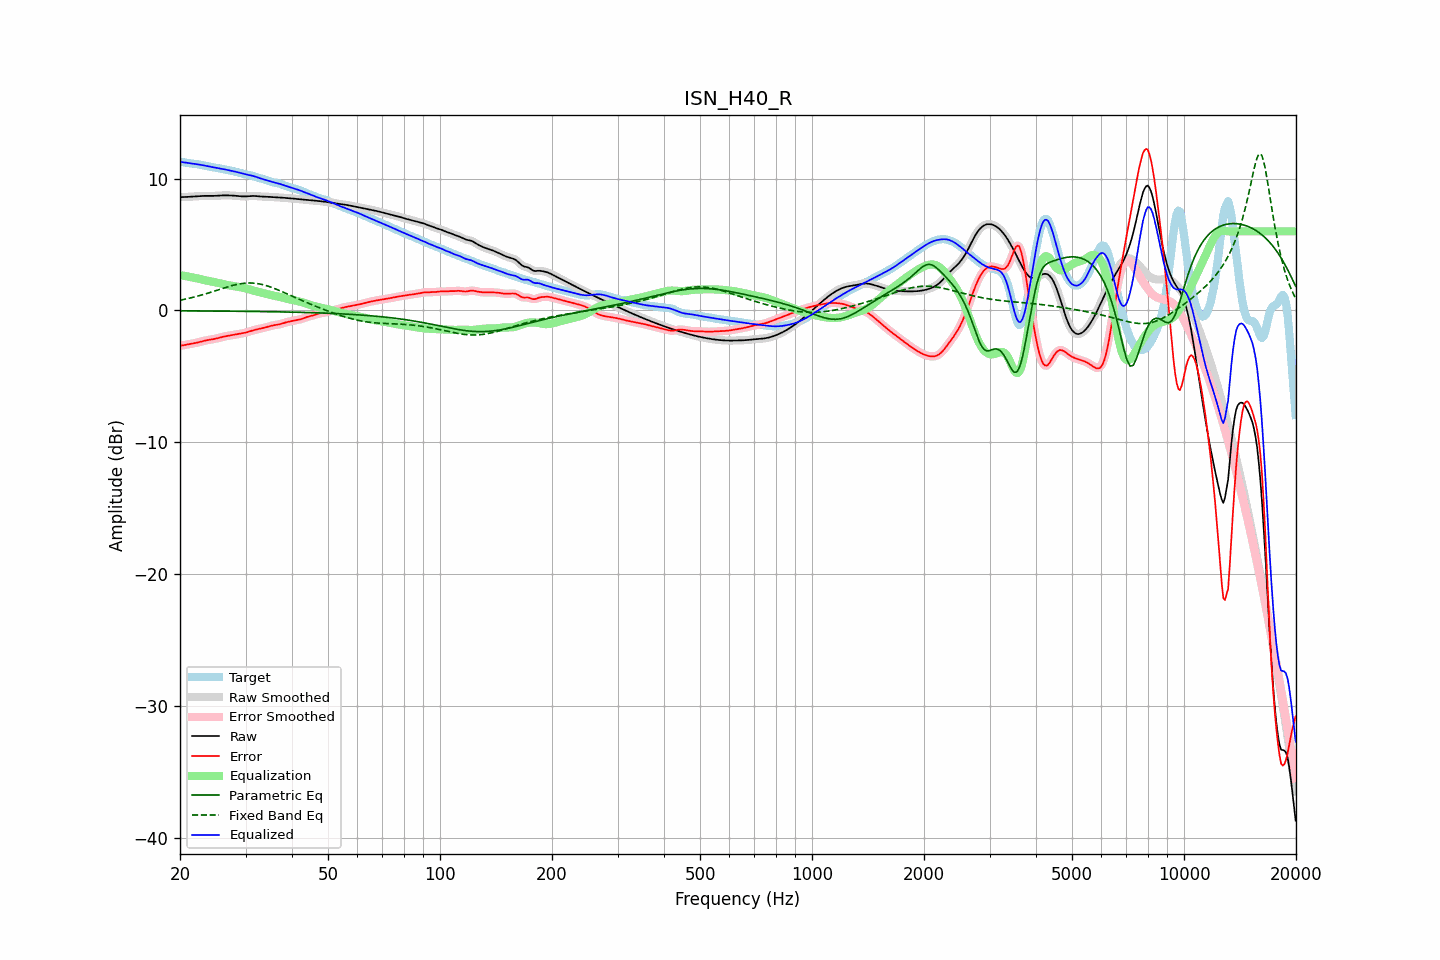

The file beside this chart, header and first rows:
frequency, raw, error, smoothed, error_smoothed, equalization, parametric_eq, fixed_band_eq, equalized_raw, equalized_smoothed, target
20.00, 8.60, -2.69, 8.60, -2.69, 2.68, -0.03, 0.78, 11.28, 11.28, 11.28
20.20, 8.60, -2.66, 8.60, -2.66, 2.66, -0.03, 0.80, 11.26, 11.26, 11.26
20.40, 8.60, -2.64, 8.60, -2.64, 2.64, -0.03, 0.83, 11.24, 11.24, 11.24
20.61, 8.61, -2.62, 8.61, -2.62, 2.62, -0.03, 0.85, 11.23, 11.23, 11.22
20.81, 8.61, -2.59, 8.61, -2.59, 2.60, -0.03, 0.88, 11.21, 11.21, 11.20
21.02, 8.62, -2.57, 8.62, -2.57, 2.57, -0.03, 0.91, 11.19, 11.19, 11.19
21.23, 8.62, -2.55, 8.62, -2.55, 2.55, -0.03, 0.94, 11.18, 11.18, 11.17
21.44, 8.63, -2.52, 8.63, -2.52, 2.53, -0.03, 0.97, 11.16, 11.16, 11.16
21.66, 8.64, -2.50, 8.64, -2.50, 2.50, -0.03, 0.99, 11.14, 11.14, 11.14
21.87, 8.65, -2.48, 8.65, -2.48, 2.48, -0.03, 1.03, 11.12, 11.12, 11.13
22.09, 8.65, -2.46, 8.65, -2.46, 2.45, -0.04, 1.06, 11.11, 11.11, 11.11
22.31, 8.66, -2.43, 8.66, -2.43, 2.42, -0.04, 1.09, 11.09, 11.09, 11.09
22.54, 8.67, -2.40, 8.67, -2.40, 2.40, -0.04, 1.12, 11.07, 11.07, 11.07
22.76, 8.68, -2.37, 8.68, -2.37, 2.37, -0.04, 1.16, 11.05, 11.05, 11.05
22.99, 8.69, -2.33, 8.69, -2.33, 2.34, -0.04, 1.19, 11.03, 11.02, 11.02
23.22, 8.69, -2.30, 8.69, -2.30, 2.31, -0.04, 1.23, 11.00, 11.00, 11.00
23.45, 8.70, -2.27, 8.70, -2.27, 2.28, -0.04, 1.26, 10.98, 10.98, 10.97
23.69, 8.70, -2.25, 8.70, -2.25, 2.26, -0.04, 1.30, 10.95, 10.95, 10.95
23.92, 8.69, -2.23, 8.69, -2.23, 2.23, -0.04, 1.34, 10.93, 10.93, 10.92
24.16, 8.69, -2.21, 8.69, -2.21, 2.21, -0.04, 1.38, 10.90, 10.90, 10.90
24.40, 8.69, -2.19, 8.69, -2.19, 2.19, -0.04, 1.42, 10.88, 10.88, 10.88
24.65, 8.69, -2.17, 8.69, -2.17, 2.16, -0.04, 1.46, 10.86, 10.86, 10.86
24.89, 8.70, -2.15, 8.70, -2.14, 2.14, -0.05, 1.50, 10.83, 10.84, 10.84
25.14, 8.70, -2.12, 8.70, -2.12, 2.11, -0.05, 1.54, 10.81, 10.81, 10.82
25.39, 8.71, -2.08, 8.71, -2.08, 2.08, -0.05, 1.57, 10.79, 10.79, 10.79
25.65, 8.72, -2.05, 8.72, -2.05, 2.05, -0.05, 1.61, 10.77, 10.77, 10.77
25.91, 8.73, -2.02, 8.73, -2.02, 2.02, -0.05, 1.65, 10.75, 10.75, 10.74
26.16, 8.73, -1.99, 8.73, -1.99, 2.00, -0.05, 1.69, 10.73, 10.72, 10.72
26.43, 8.73, -1.96, 8.73, -1.96, 1.97, -0.05, 1.73, 10.70, 10.70, 10.70
26.69, 8.73, -1.94, 8.73, -1.94, 1.94, -0.05, 1.77, 10.67, 10.67, 10.67
26.96, 8.73, -1.92, 8.73, -1.92, 1.92, -0.05, 1.81, 10.65, 10.65, 10.65
27.23, 8.73, -1.90, 8.73, -1.90, 1.90, -0.05, 1.84, 10.62, 10.62, 10.62
27.50, 8.72, -1.88, 8.72, -1.88, 1.88, -0.06, 1.88, 10.60, 10.60, 10.60
27.77, 8.72, -1.85, 8.72, -1.85, 1.86, -0.06, 1.91, 10.57, 10.57, 10.57
28.05, 8.71, -1.83, 8.71, -1.83, 1.84, -0.06, 1.94, 10.54, 10.54, 10.54
28.33, 8.70, -1.81, 8.70, -1.81, 1.82, -0.06, 1.97, 10.51, 10.51, 10.51
28.62, 8.68, -1.79, 8.68, -1.80, 1.80, -0.06, 1.99, 10.48, 10.48, 10.48
28.90, 8.67, -1.78, 8.67, -1.78, 1.78, -0.06, 2.01, 10.45, 10.45, 10.45
29.19, 8.66, -1.75, 8.66, -1.76, 1.75, -0.06, 2.04, 10.41, 10.41, 10.41
29.48, 8.65, -1.73, 8.65, -1.73, 1.73, -0.06, 2.05, 10.38, 10.38, 10.38
29.78, 8.65, -1.71, 8.65, -1.71, 1.70, -0.07, 2.07, 10.35, 10.35, 10.36
30.08, 8.65, -1.68, 8.65, -1.67, 1.67, -0.07, 2.08, 10.32, 10.32, 10.33
30.38, 8.66, -1.64, 8.66, -1.64, 1.64, -0.07, 2.08, 10.30, 10.30, 10.30
30.68, 8.67, -1.60, 8.67, -1.60, 1.60, -0.07, 2.09, 10.27, 10.27, 10.28
30.99, 8.68, -1.56, 8.68, -1.56, 1.57, -0.07, 2.09, 10.25, 10.25, 10.25
31.30, 8.69, -1.52, 8.69, -1.53, 1.53, -0.07, 2.08, 10.22, 10.22, 10.21
31.61, 8.69, -1.49, 8.69, -1.49, 1.50, -0.08, 2.07, 10.19, 10.18, 10.18
31.93, 8.68, -1.46, 8.68, -1.46, 1.46, -0.08, 2.06, 10.15, 10.15, 10.14
32.24, 8.67, -1.43, 8.67, -1.43, 1.43, -0.08, 2.05, 10.10, 10.10, 10.10
32.57, 8.66, -1.41, 8.66, -1.40, 1.40, -0.08, 2.02, 10.06, 10.06, 10.06
32.89, 8.65, -1.38, 8.65, -1.38, 1.37, -0.08, 2.00, 10.02, 10.02, 10.03
33.22, 8.64, -1.35, 8.64, -1.35, 1.34, -0.08, 1.97, 9.98, 9.98, 9.99
33.55, 8.64, -1.32, 8.64, -1.32, 1.31, -0.09, 1.94, 9.95, 9.95, 9.95
33.89, 8.63, -1.28, 8.63, -1.28, 1.28, -0.09, 1.91, 9.91, 9.91, 9.91
34.23, 8.63, -1.25, 8.63, -1.25, 1.25, -0.09, 1.87, 9.88, 9.88, 9.87
34.57, 8.62, -1.21, 8.62, -1.21, 1.22, -0.09, 1.84, 9.84, 9.84, 9.83
34.92, 8.61, -1.18, 8.61, -1.18, 1.19, -0.09, 1.79, 9.80, 9.80, 9.79
35.27, 8.60, -1.15, 8.60, -1.15, 1.16, -0.10, 1.75, 9.77, 9.77, 9.76
35.62, 8.60, -1.13, 8.60, -1.13, 1.14, -0.10, 1.70, 9.73, 9.73, 9.72
35.97, 8.59, -1.11, 8.59, -1.11, 1.11, -0.10, 1.66, 9.70, 9.70, 9.70
... 635 more rows
